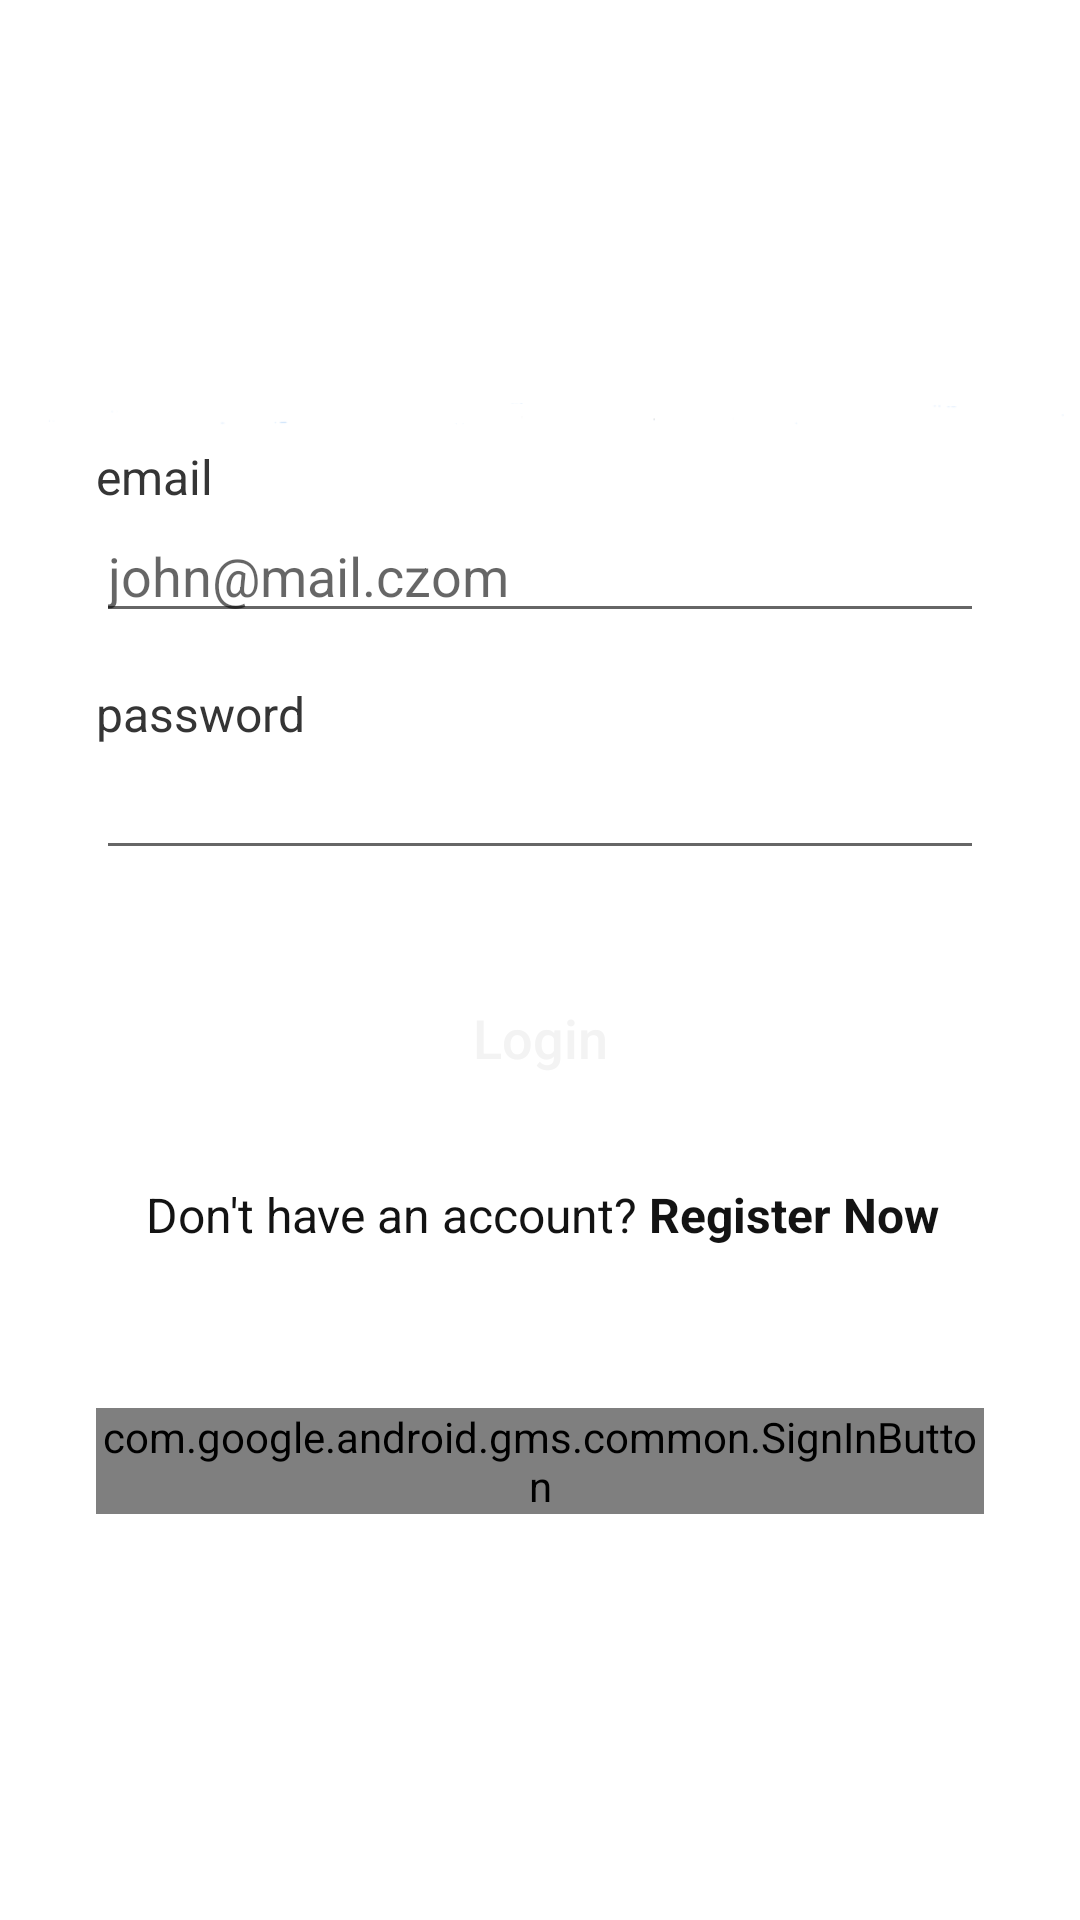

Layout XML and referenced resources for this Android screen:
<!-- AndroidManifest.xml: application theme Theme.CivilSocieties -->
<!-- res/layout/fragment_login.xml -->
<?xml version="1.0" encoding="utf-8"?>
<androidx.constraintlayout.widget.ConstraintLayout xmlns:android="http://schemas.android.com/apk/res/android"
    xmlns:app="http://schemas.android.com/apk/res-auto"
    xmlns:tools="http://schemas.android.com/tools"
    android:layout_width="match_parent"
    android:layout_height="match_parent"
    tools:context=".auth.LoginFragment">


    <ImageView
        android:id="@+id/imageView"
        android:layout_width="165dp"
        android:layout_height="202dp"
        android:scaleType="fitXY"
        android:src="@drawable/bg_login_page1"
        app:layout_constraintEnd_toEndOf="parent"
        app:layout_constraintTop_toTopOf="parent" />

    <ImageView
        android:id="@+id/imageView2"
        android:layout_width="350dp"
        android:layout_height="wrap_content"
        android:layout_marginTop="128dp"
        android:src="@drawable/app_logo"
        app:layout_constraintEnd_toEndOf="parent"
        app:layout_constraintStart_toStartOf="parent"
        app:layout_constraintTop_toTopOf="parent" />

    <TextView
        android:id="@+id/textView"
        style="@style/TextLabelDefault"
        android:layout_width="wrap_content"
        android:layout_height="wrap_content"
        android:layout_marginStart="32dp"
        android:layout_marginLeft="32dp"
        android:text="@string/email"
        app:layout_constraintStart_toStartOf="parent"
        app:layout_constraintTop_toBottomOf="@+id/imageView2" />

    <EditText
        android:id="@+id/editTextTextEmailAddress"
        style="@style/TextInputDefault"
        android:layout_width="match_parent"
        android:layout_height="wrap_content"
        android:layout_marginStart="32dp"
        android:layout_marginLeft="32dp"
        android:layout_marginEnd="32dp"
        android:layout_marginRight="32dp"
        android:ems="10"
        android:hint="@string/email_hint"
        android:inputType="textEmailAddress"
        app:layout_constraintEnd_toEndOf="parent"
        app:layout_constraintStart_toStartOf="parent"
        app:layout_constraintTop_toBottomOf="@+id/textView" />

    <TextView
        android:id="@+id/textView2"
        style="@style/TextLabelDefault"
        android:layout_width="wrap_content"
        android:layout_height="wrap_content"
        android:layout_marginStart="32dp"
        android:layout_marginLeft="32dp"
        android:layout_marginTop="16dp"
        android:text="@string/password"
        app:layout_constraintStart_toStartOf="parent"
        app:layout_constraintTop_toBottomOf="@+id/editTextTextEmailAddress" />

    <EditText
        android:id="@+id/editTextTextPassword"
        android:layout_width="match_parent"
        android:layout_height="wrap_content"
        android:layout_marginStart="32dp"
        android:layout_marginLeft="32dp"
        android:layout_marginEnd="32dp"
        android:layout_marginRight="32dp"
        android:ems="10"
        android:inputType="textPassword"
        app:layout_constraintEnd_toEndOf="parent"
        app:layout_constraintStart_toStartOf="parent"
        app:layout_constraintTop_toBottomOf="@+id/textView2" />

    <Button
        android:id="@+id/buttonLogin"
        style="@style/ButtonPrimary"
        android:layout_width="match_parent"
        android:layout_height="wrap_content"
        android:layout_marginStart="32dp"
        android:layout_marginLeft="32dp"
        android:layout_marginTop="32dp"
        android:layout_marginEnd="32dp"
        android:layout_marginRight="32dp"
        android:text="@string/login"
        app:layout_constraintEnd_toEndOf="parent"
        app:layout_constraintStart_toStartOf="parent"
        app:layout_constraintTop_toBottomOf="@+id/editTextTextPassword" />


    <com.google.android.gms.common.SignInButton
        android:id="@+id/google_sig_in"
        android:layout_width="match_parent"
        android:layout_height="wrap_content"
        android:layout_marginTop="50dp"
        android:layout_marginStart="32dp"
        android:layout_marginLeft="32dp"
        android:layout_marginEnd="32dp"
        android:layout_marginRight="32dp"
        app:layout_constraintBottom_toBottomOf="parent"
        app:layout_constraintTop_toBottomOf="@+id/textViewRegisterNow"
        app:layout_constraintVertical_bias="0.027"
        tools:layout_editor_absoluteX="0dp" />

    <TextView
        android:id="@+id/textViewRegisterNow"
        style="@style/TextDefault"
        android:layout_width="wrap_content"
        android:layout_height="wrap_content"
        android:layout_marginTop="24dp"
        android:text="@string/don_t_have_an_account_register_now"
        app:layout_constraintEnd_toEndOf="parent"
        app:layout_constraintHorizontal_bias="0.507"
        app:layout_constraintStart_toStartOf="parent"
        app:layout_constraintTop_toBottomOf="@+id/buttonLogin" />

    <ProgressBar
        android:id="@+id/progressbar"
        style="?android:attr/progressBarStyleLarge"
        android:indeterminateTint="@color/purple_500"
        android:layout_width="wrap_content"
        android:layout_height="wrap_content"
        android:visibility="gone"
        app:layout_constraintBottom_toBottomOf="parent"
        app:layout_constraintEnd_toEndOf="parent"
        app:layout_constraintStart_toStartOf="parent"

        app:layout_constraintTop_toTopOf="parent" />


</androidx.constraintlayout.widget.ConstraintLayout>
<!-- resources referenced by this layout -->
<resources>
  <color name="purple_500">#FF6200EE</color>
  <!-- drawable app_logo: png bitmap (drawable, 16997 bytes) -->
  <string name="don_t_have_an_account_register_now">Don\'t have an account? <b>Register Now</b></string>
  <string name="email">email</string>
  <string name="email_hint">john@mail.czom</string>
  <string name="login">Login</string>
  <string name="password">password</string>
  <style name="ButtonPrimary">
          <item name="android:background">@drawable/bg_button_primary</item>
          <item name="android:textSize">18sp</item>
          <item name="android:textColor">@color/colorTextWhite</item>
          <item name="font">@font/poppins_semibold</item>
          <item name="android:textAllCaps">false</item>
      </style>
  <style name="TextDefault">
          <item name="font">@font/poppins_regular</item>
          <item name="android:textSize">16sp</item>
          <item name="android:textColor">@color/colorTextDefault</item>
      </style>
  <style name="TextInputDefault">
          <item name="font">@font/poppins_regular</item>
          <item name="android:textSize">18sp</item>
          <item name="hintTextColor">@color/colorTextHintDefault</item>
          <item name="android:textColor">@color/colorTextDefault</item>
      </style>
  <style name="TextLabelDefault">
          <item name="font">@font/poppins_semibold</item>
          <item name="android:textSize">16sp</item>
          <item name="android:textColor">@color/colorTextLabelDefault</item>
      </style>
  <style name="Theme.CivilSocieties" parent="Theme.MaterialComponents.DayNight.NoActionBar">
          
          <item name="colorPrimary">@color/purple_500</item>
          <item name="colorPrimaryVariant">@color/purple_700</item>
          <item name="colorOnPrimary">@color/white</item>
          
          <item name="colorSecondary">@color/teal_200</item>
          <item name="colorSecondaryVariant">@color/teal_700</item>
          <item name="colorOnSecondary">@color/black</item>
          
          <item name="android:statusBarColor" tools:targetApi="l">?attr/colorPrimaryVariant</item>
          
      </style>
  <color name="colorTextWhite">#F3F3F3</color>
  <color name="colorTextDefault">#131313</color>
  <color name="colorTextHintDefault">#434343</color>
  <color name="colorTextLabelDefault">#353535</color>
  <color name="purple_700">#FF3700B3</color>
  <color name="white">#FFFFFFFF</color>
  <color name="teal_200">#FF03DAC5</color>
  <color name="teal_700">#FF018786</color>
  <color name="black">#FF000000</color>
</resources>
